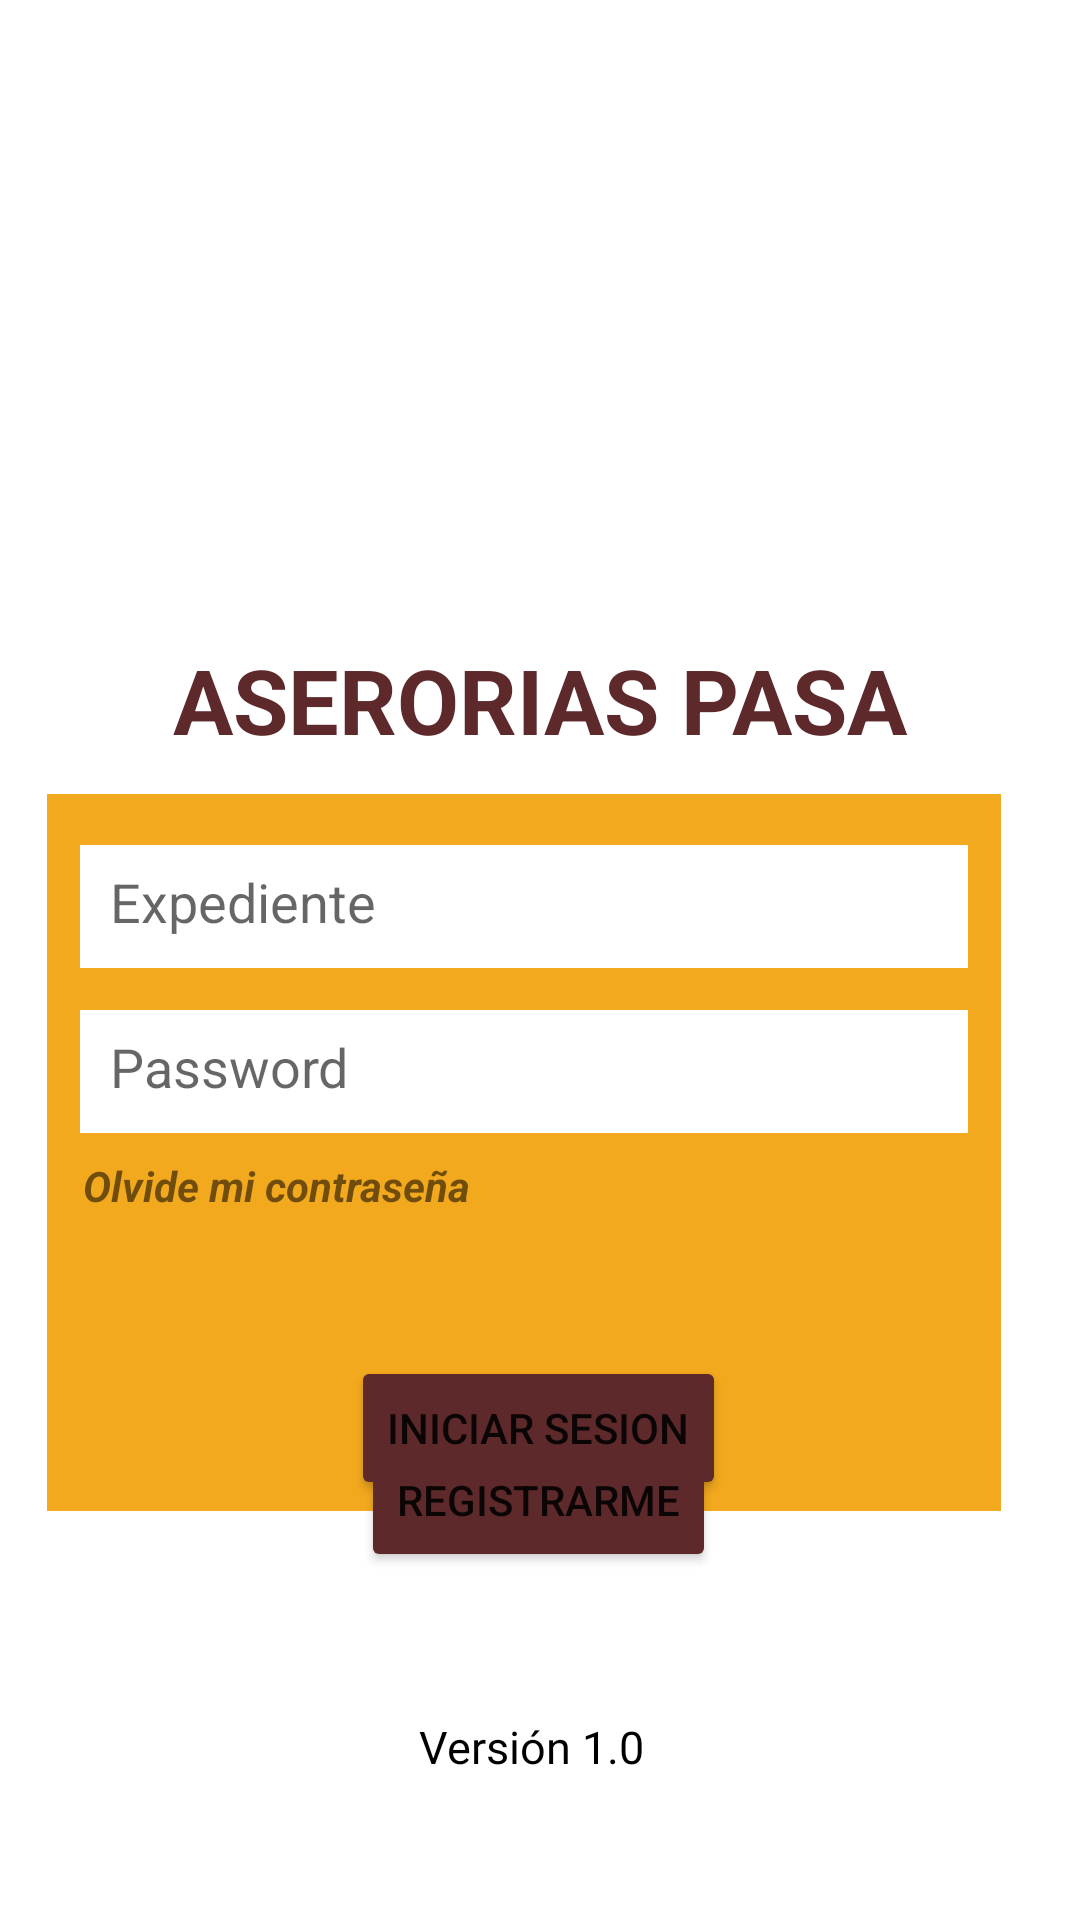

Produce the Android XML layout that renders to this screen, including the resource entries it uses.
<!-- AndroidManifest.xml: application theme Theme.PASA -->
<!-- res/layout/activity_main.xml -->
<?xml version="1.0" encoding="utf-8"?>
<androidx.constraintlayout.widget.ConstraintLayout xmlns:android="http://schemas.android.com/apk/res/android"
    xmlns:app="http://schemas.android.com/apk/res-auto"
    xmlns:tools="http://schemas.android.com/tools"
    android:id="@+id/relativeLayout"
    android:layout_width="match_parent"
    android:layout_height="match_parent"

    tools:context=".MainActivity">


    <ImageView
        android:id="@+id/imageView"
        android:layout_width="200dp"
        android:layout_height="200dp"
        android:layout_gravity="center"
        android:layout_margin="10dp"
        app:layout_constraintBottom_toBottomOf="parent"
        app:layout_constraintEnd_toEndOf="parent"
        app:layout_constraintHorizontal_bias="0.497"
        app:layout_constraintStart_toStartOf="parent"
        app:layout_constraintTop_toTopOf="parent"
        app:layout_constraintVertical_bias="0.0"
        app:srcCompat="@drawable/logoues" />

    <TextView
        android:id="@+id/textView"
        android:layout_width="285dp"
        android:layout_height="49dp"
        android:layout_gravity="center"
        android:text="ASERORIAS PASA"
        android:textAlignment="center"
        android:textColor="@color/primaryDarkColor"
        android:textSize="30dp"
        android:textStyle="bold"
        app:layout_constraintBottom_toTopOf="@+id/imageView5"
        app:layout_constraintEnd_toEndOf="parent"
        app:layout_constraintHorizontal_bias="0.496"
        app:layout_constraintStart_toStartOf="parent"
        app:layout_constraintTop_toBottomOf="@+id/imageView" />

    <ImageView
        android:id="@+id/imageView5"
        android:layout_width="318dp"
        android:layout_height="239dp"
        android:layout_marginStart="49dp"
        android:layout_marginLeft="49dp"
        android:layout_marginEnd="49dp"
        android:layout_marginRight="49dp"
        app:layout_constraintBottom_toBottomOf="parent"
        app:layout_constraintEnd_toEndOf="parent"
        app:layout_constraintHorizontal_bias="0.6"
        app:layout_constraintStart_toStartOf="parent"
        app:layout_constraintTop_toBottomOf="@+id/imageView"
        app:layout_constraintVertical_bias="0.287"
        app:srcCompat="@color/PrimaryDark2" />

    <EditText
        android:id="@+id/etUsuario"
        android:layout_width="296dp"
        android:layout_height="41dp"
        android:layout_margin="10dp"
        android:background="@color/white"
        android:hint="Expediente"
        android:inputType="textPersonName"
        android:padding="10dp"
        app:layout_constraintBottom_toBottomOf="@+id/imageView5"
        app:layout_constraintEnd_toEndOf="@+id/imageView5"
        app:layout_constraintHorizontal_bias="0.495"
        app:layout_constraintStart_toStartOf="@+id/imageView5"
        app:layout_constraintTop_toTopOf="@+id/imageView5"
        app:layout_constraintVertical_bias="0.04" />

    <EditText
        android:id="@+id/etPass"
        android:layout_width="296dp"
        android:layout_height="41dp"
        android:layout_margin="10dp"
        android:background="@color/white"
        android:hint="Password"
        android:inputType="textPassword"
        android:padding="10dp"
        app:layout_constraintBottom_toBottomOf="@+id/imageView5"
        app:layout_constraintEnd_toEndOf="@+id/imageView5"
        app:layout_constraintHorizontal_bias="0.495"
        app:layout_constraintStart_toStartOf="@+id/imageView5"
        app:layout_constraintTop_toBottomOf="@+id/etUsuario"
        app:layout_constraintVertical_bias="0.033" />

    <TextView
        android:id="@+id/etVers"
        android:layout_width="296dp"
        android:layout_height="41dp"
        android:gravity="center"
        android:padding="10dp"
        android:text="Versión 1.0"
        android:textColor="@color/black"
        android:textSize="15sp"
        app:layout_constraintBottom_toBottomOf="parent"
        app:layout_constraintEnd_toEndOf="parent"
        app:layout_constraintHorizontal_bias="0.452"
        app:layout_constraintStart_toStartOf="parent"
        app:layout_constraintTop_toBottomOf="@+id/bRegistrar" />

    <Button
        android:id="@+id/login"
        android:layout_width="wrap_content"
        android:layout_height="wrap_content"
        android:layout_marginTop="452dp"
        android:onClick="IngresarHome"
        android:text="Iniciar Sesion"
        app:layout_constraintEnd_toEndOf="parent"
        app:layout_constraintHorizontal_bias="0.498"
        app:layout_constraintStart_toStartOf="parent"
        app:layout_constraintTop_toTopOf="parent" />

    <Button
        android:id="@+id/bRegistrar"
        android:layout_width="wrap_content"
        android:layout_height="wrap_content"
        android:layout_marginBottom="116dp"
        android:onClick="Registro"
        android:text="Registrarme"
        app:layout_constraintBottom_toBottomOf="parent"
        app:layout_constraintEnd_toEndOf="parent"
        app:layout_constraintHorizontal_bias="0.498"
        app:layout_constraintStart_toStartOf="parent" />

    <TextView
        android:id="@+id/tOlvide"
        android:layout_width="wrap_content"
        android:layout_height="wrap_content"
        android:layout_marginTop="8dp"
        android:text="Olvide mi contraseña"
        android:textStyle="bold|italic"
        app:layout_constraintEnd_toEndOf="@+id/imageView5"
        app:layout_constraintHorizontal_bias="0.063"
        app:layout_constraintStart_toStartOf="@+id/imageView5"
        app:layout_constraintTop_toBottomOf="@+id/etPass" />


</androidx.constraintlayout.widget.ConstraintLayout>
<!-- resources referenced by this layout -->
<resources>
  <color name="PrimaryDark2">#f3a91d</color>
  <color name="black">#FF000000</color>
  <color name="primaryDarkColor">#5e292a</color>
  <color name="white">#FFFFFFFF</color>
  <style name="Theme.PASA" parent="Theme.MaterialComponents.DayNight.NoActionBar">
          
          <item name="colorPrimary">#5e292a</item>
          <item name="colorPrimaryVariant">@color/primaryDarkColor</item>
          <item name="colorOnPrimary">@color/white</item>
          
          <item name="colorSecondary">@color/secondaryColor</item>
          <item name="colorSecondaryVariant">@color/secondaryDarkColor</item>
          <item name="colorOnSecondary">@color/black</item>
          
          <item name="android:statusBarColor">@android:color/transparent</item>
          
          <item name="android:colorButtonNormal">#5e292a</item>
          <item name="windowActionBar">true</item>
  
      </style>
  <color name="secondaryColor">#de0026</color>
  <color name="secondaryDarkColor">#a30000</color>
</resources>
